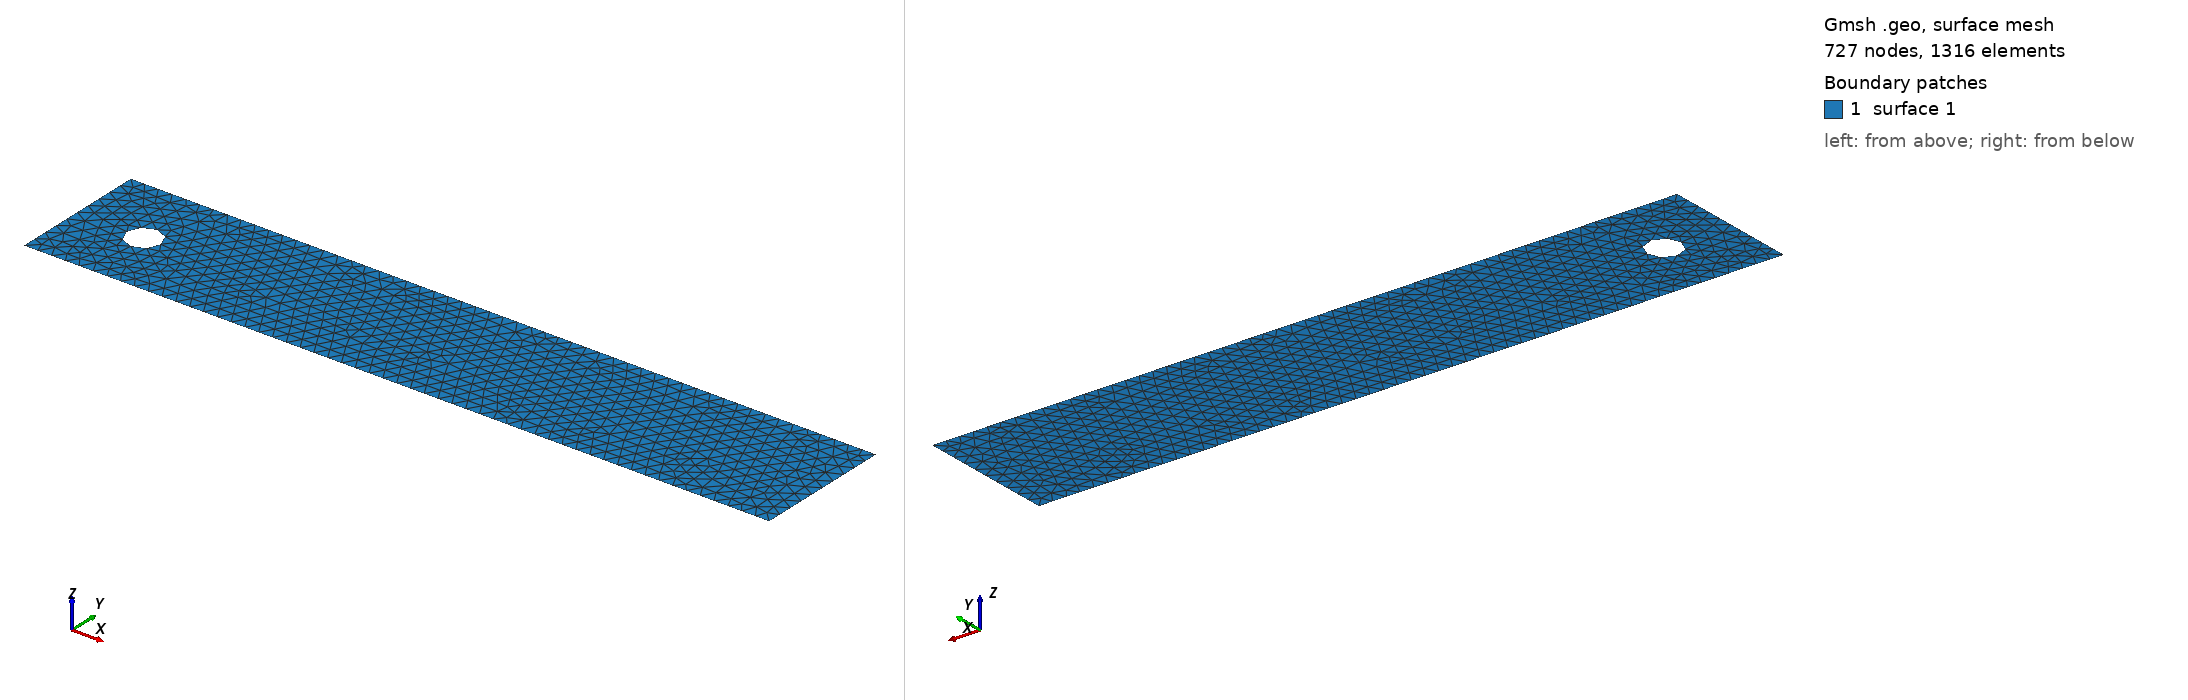

Gmsh geometry script, surface-meshed: 727 nodes, 1316 surface elements. Boundary patches (legend numbers): 1 surface 1. Left view from above one corner, right view from below the opposite corner. The script declares no physical surfaces, so the legend lists its geometric surfaces. The drawing asked Gmsh for element sizes between 1% and 20% of the model's largest extent; the script's own settings can give other sizes.

=== cylinder-fine.geo (drawn) ===
// Target element size of outer boundary
lc2 = (0.41 / 10) / 0.41;

// Bottom left coords
xL = 0;
yL = 0;

// Top right coords
xR = 2.2 / 0.41;
yR = 0.41 / 0.41;

p5 = newp; Point(p5) = {0.2 / 0.41, 0.2 / 0.41, 0, lc2};
p6 = newp; Point(p6) = {0.25 / 0.41, 0.2 / 0.41, 0, lc2};
p7 = newp; Point(p7) = {0.2 / 0.41, 0.15 / 0.41, 0, lc2};
p8 = newp; Point(p8) = {0.15 / 0.41, 0.2 / 0.41, 0, lc2};
p9 = newp; Point(p9) = {0.2 / 0.41, 0.25 / 0.41, 0, lc2};

Circle(1) = {p6, p5, p7};
Circle(2) = {p7, p5, p8};
Circle(3) = {p8, p5, p9};
Circle(4) = {p9, p5, p6};

Line Loop(1) = {2, 3, 4, 1};

// Outline points
p1 = newp; Point(p1) = {xL, yL, 0, lc2};
p2 = newp; Point(p2) = {xL, yR, 0, lc2};
p3 = newp; Point(p3) = {xR, yR, 0, lc2};
p4 = newp; Point(p4) = {xR, yL, 0, lc2};

// Outline lines
l1 = newl; Line(l1) = {p1, p2};
l2 = newl; Line(l2) = {p2, p3};
l3 = newl; Line(l3) = {p3, p4};
l4 = newl; Line(l4) = {p4, p1};

Curve Loop(2) = {l1, l2, l3, l4};

// Surface of mesh
Plane Surface(1) = {2, 1};
